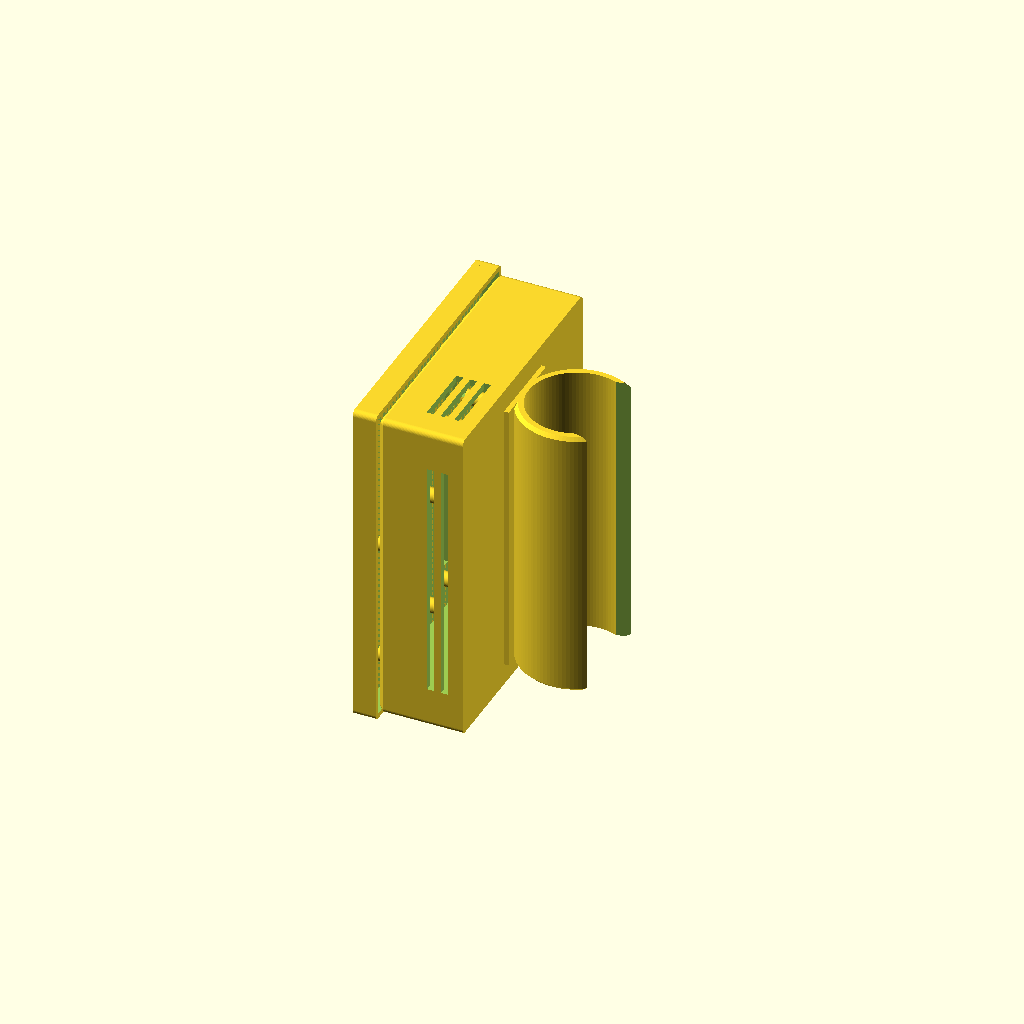
Cell 1: rendered with the file's own defaults.
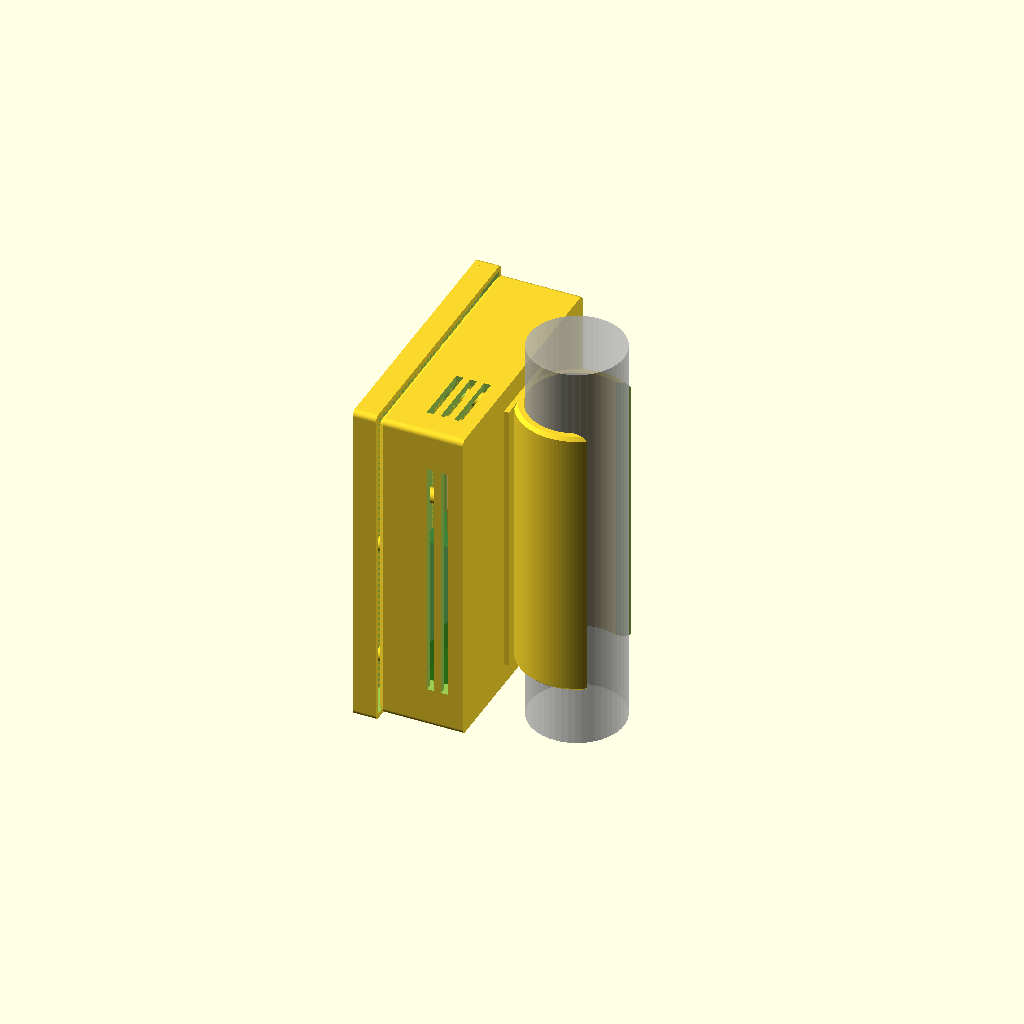
Cell 2 — show_mock set to true, the other parameters unchanged.
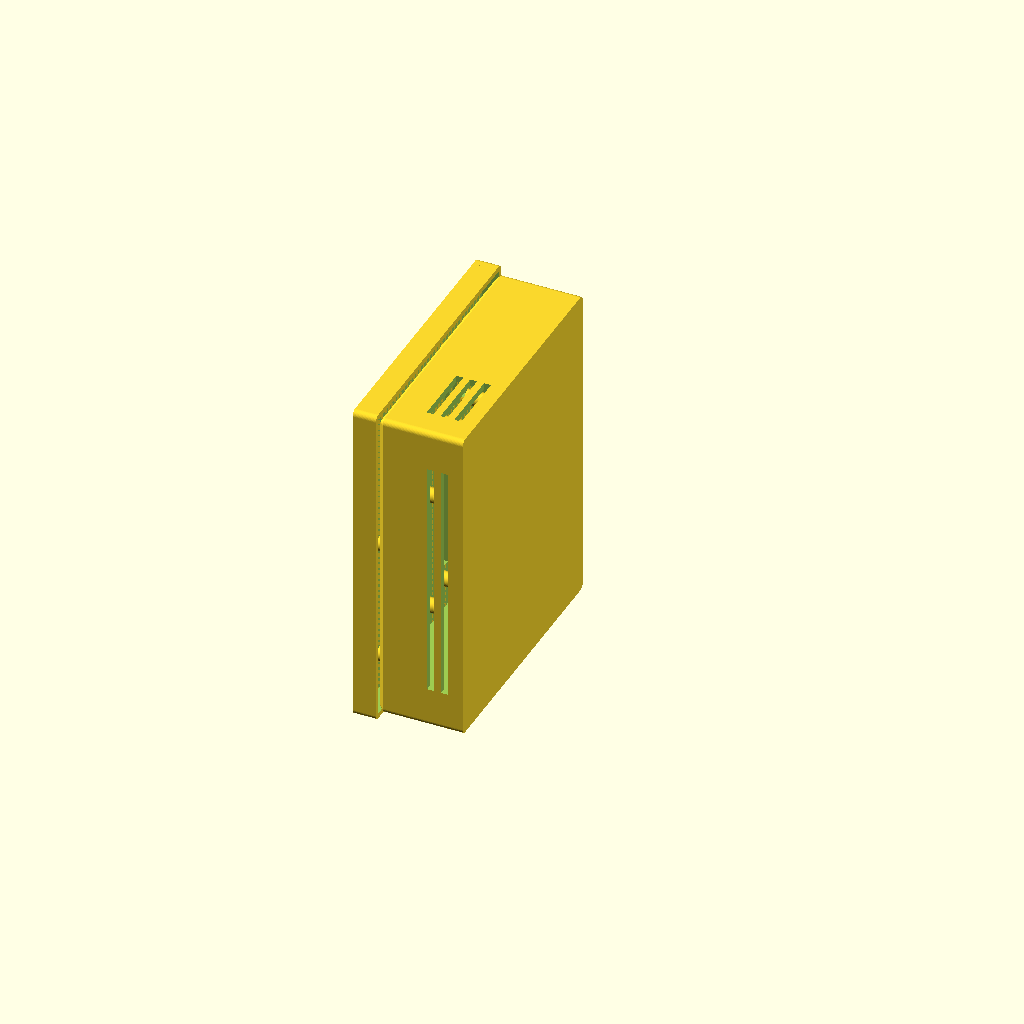
Cell 3: the same model with arm_mount = false.
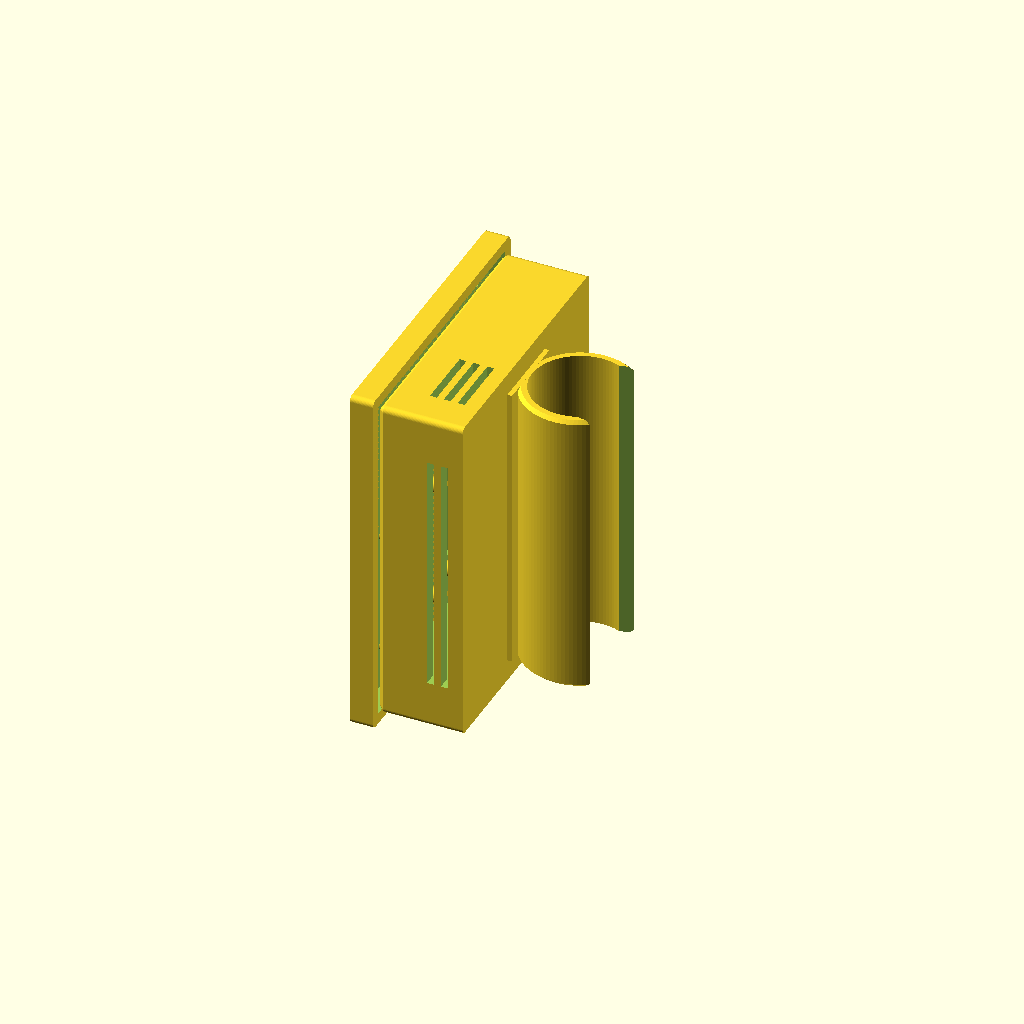
Cell 4: line_w = 0.84 (everything else at default).
All cells are drawn from one camera (rotation 55°, 0°, 25°, orthographic, colour scheme Cornfield), so only the parameter changes between them.
The OpenSCAD source (AQI enclosure/aqi_enclosure.scad):
// =============================================================================
// Air Quality Sensor Enclosure  --  pole-clamped variant
//   - ESP32 DevKit (38-pin DevKitC class board)
//   - PMS5003 laser particulate matter sensor
//   - SCD30 CO2 / temperature / humidity sensor
//   Wired with jumper (DuPont) cables -- no PCB.
//
// MOUNTING: snaps onto a VERTICAL pole (default 34 mm). The box hangs on the
//   SIDE of the pole like a wall plaque: its flat floor-face sits parallel to
//   the pole (hidden against it) and the lid / vent face looks out into the
//   room. The C-clamp lives on the floor exterior, its axis running vertically
//   ALONG the pole, so its long (~100 mm) grip resists the box tipping forward.
//
// Render parts for printing:
//   openscad -o base.stl -D 'part="base"' aqi_enclosure.scad
//   openscad -o lid.stl  -D 'part="lid"'  aqi_enclosure.scad
// Preview the assembled box on a mock pole:
//   openscad -o preview.png --render -D 'part="assembly"' -D show_mock=true aqi_enclosure.scad
//
// PRINT NOTES: PLA/PETG, 0.4 mm nozzle, 0.2 mm layers, 3 perimeters, 20% infill.
//   - part="base" is emitted already STANDING in its print orientation: it
//     rests on the USB-end wall so the clamp axis is vertical and the C-ring
//     prints as a clean stack of C cross-sections (no supports on the clamp).
//     The internal cradles / bosses become horizontal in this pose and want
//     LIGHT support (they are hidden inside, off every show face). PETG is
//     preferred for the springy snap arms.
//   - Print the lid flat-side-down (modelled in print orientation already).
//   - Closes with 4x M3 self-tapping screws (~12 mm) into the corner bosses.
//   - To snap on: push the box horizontally onto the pole; the funnel mouth
//     cams the arms open and the pole seats with a >180 deg wrap.
// =============================================================================

part      = "assembly";   // "base" | "lid" | "assembly"
show_mock = false;        // show translucent components + mock pole in assembly

$fn = 48;

// ---- Process / line width ---------------------------------------------------
line_w = 0.42;   // extrusion width for a 0.4 mm nozzle (drives wall multiples)

// ---- Build / fit parameters -------------------------------------------------
wall    = 6 * line_w;  // 2.52 mm -> whole 6 perimeters, no slicer gap-fill
floor_t = 2.4;   // floor thickness (12 layers)
lid_t   = 2.4;   // lid plate thickness
clr     = 1.5;   // clearance around components
margin  = 8;     // gap between components and outer walls (leaves room for bosses)
gap     = 6;     // gap between adjacent components
internal_h = 28; // internal cavity height (clears the 21 mm PMS5003 + cable room)
esp_standoff = 4;     // height the ESP32 board is lifted off the floor

// ---- Visual language: soften every visible edge -----------------------------
edge   = 2.0;   // outer vertical-corner radius (reused on base + lid)
top_ch = 1.5;   // outer top-edge chamfer (also forms the lid-seam reveal)

// ---- Clamp posts (on the lid, press boards onto the floor) -------------------
clamp_r       = 2.6;  // clamp-post radius
clamp_preload = 0.4;  // how far posts overshoot the board top (light press fit)

// ---- Monitor-arm clamp (snap-on C-clip for a VERTICAL pole) ------------------
// A sprung C-ring on the FLOOR exterior whose axis runs vertically along the
// pole. The pole sits ~one ring-radius behind the floor, so the floor never
// scrapes it. The ring wraps >180 deg (retains) with a funnelled lead-in mouth
// that cams the arms open on snap-on.  Friction carries the box weight; the long
// (~100 mm) grip carries the forward tilt. If it ever creeps, raise clamp_wall /
// lower clamp_clr for a tighter grip, or shrink mouth_frac for a deeper snap.
arm_mount  = true;   // add the snap clamp to the floor
pole_d     = 34;     // monitor-arm pole diameter (mm)
clamp_clr  = 0.4;    // radial slip clearance between ring bore and pole
clamp_wall = 3.2;    // C-ring wall thickness (springy but strong)
mouth_frac = 0.88;   // throat opening / pole_d  (<1 so the ring retains the pole)
clamp_end  = 8;      // inset of the clamp's ends from the box's top/bottom edges
clamp_neck = 29;     // width of the web tying the ring back into the floor

// ---- Component footprints (mm) ----------------------------------------------
// (length X, width Y, height Z) of the bodies, excluding loose wiring.
pms_l = 50; pms_w = 38; pms_h = 21;   // PMS5003 body
esp_l = 55; esp_w = 28; esp_h = 13;   // ESP32 DevKitC incl. pin headers
scd_l = 35; scd_w = 23; scd_h = 8;    // SCD30 breakout

// ---- Fasteners --------------------------------------------------------------
boss_r      = 3.5;   // corner screw-boss radius
pilot_r     = 1.25;  // M3 self-tap pilot hole radius
pilot_depth = 14;
lid_hole_r  = 1.7;   // M3 clearance in lid
csink_r     = 3.2;   // countersink top radius

// ---- Derived component positions (in cavity coordinates, origin at cavity FL)
esp_x = margin;                    esp_y = margin;
scd_x = margin + esp_l + gap;      scd_y = margin;
pms_x = margin;                    pms_y = margin + esp_w + gap;

// ---- Derived enclosure size -------------------------------------------------
internal_x = margin + esp_l + gap + scd_l + margin;
internal_y = margin + max(esp_w, scd_w) + gap + pms_w + margin;
outer_x = internal_x + 2*wall;
outer_y = internal_y + 2*wall;
wall_top_z = floor_t + internal_h;

// Boss centre positions (cavity coords)
boss_pos = [
    [boss_r,              boss_r],
    [internal_x - boss_r, boss_r],
    [boss_r,              internal_y - boss_r],
    [internal_x - boss_r, internal_y - boss_r]
];

// ---- Lid (cap) parameters ---------------------------------------------------
lid_wall = 5 * line_w;  // 2.1 mm -> whole 5 perimeters
skirt_h  = 6;     // how far the skirt drops over the box walls
lid_gap  = 0.4;   // slip-fit clearance between skirt and box
cw = lid_wall + wall;   // cavity-corner offset in lid coordinates

// Board top heights (cavity coords) -> used to size the lid clamp posts
esp_top = floor_t + esp_standoff + esp_h;
scd_top = floor_t + scd_h;
pms_top = floor_t + pms_h;

// ---- Clamp geometry (derived) -----------------------------------------------
clamp_ri  = pole_d/2 + clamp_clr;        // ring bore radius (slip fit)
clamp_ro  = clamp_ri + clamp_wall;       // ring outer radius
clamp_zc  = 1 - clamp_ro;                // ring axis Z (top fuses 1 mm into floor)
clamp_len = outer_x - 2*clamp_end;       // grip length along the pole (~100 mm)

// =============================================================================
// 2D helper: rounded-corner rectangle (radius r), and a soft outer box with
// rounded vertical edges + a 45 deg top-edge chamfer.
// =============================================================================
module rrect(sx, sy, r) offset(r) offset(-r) square([sx, sy]);

module soft_box(sx, sy, sz, r, ch) {
    hull() {
        linear_extrude(sz - ch) rrect(sx, sy, r);
        translate([ch, ch, sz - ch])
            linear_extrude(ch) rrect(sx - 2*ch, sy - 2*ch, max(r - ch, 0.1));
    }
}

// =============================================================================
// Vent helpers
// =============================================================================

// Slots cut through +Y (front / back walls). Local: width X, cut depth Y, stack Z.
module vent_y(w, h, t, slot = 2.5, bar = 2.5) {
    n = floor((h + bar) / (slot + bar));
    for (i = [0 : n - 1])
        translate([0, 0, i * (slot + bar)]) cube([w, t, slot]);
}

// Slots cut through +X (side walls). Local: cut depth X, width Y, stack Z.
module vent_x(d, h, t, slot = 2.5, bar = 2.5) {
    n = floor((h + bar) / (slot + bar));
    for (i = [0 : n - 1])
        translate([0, 0, i * (slot + bar)]) cube([t, d, slot]);
}

// Slots cut vertically through a horizontal plate (the lid). Local: width X,
// stack Y, depth Z.
module vent_top(w, d, t, slot = 3, bar = 3) {
    n = floor((d + bar) / (slot + bar));
    for (i = [0 : n - 1])
        translate([0, i * (slot + bar), 0]) cube([w, slot, t]);
}

// =============================================================================
// Component cradle: four L-brackets that locate a board on the floor.
// (px,py,pw,pd) is the footprint in cavity coords; built at z=0.
// =============================================================================
module cradle(px, py, pw, pd, h, t = 2, arm = 8) {
    x0 = px - clr;        y0 = py - clr;
    x1 = px + pw + clr;   y1 = py + pd + clr;
    // corner (x0,y0)
    translate([x0 - t, y0 - t, 0]) cube([arm + t, t, h]);
    translate([x0 - t, y0 - t, 0]) cube([t, arm + t, h]);
    // corner (x1,y0)
    translate([x1 - arm, y0 - t, 0]) cube([arm + t, t, h]);
    translate([x1,       y0 - t, 0]) cube([t, arm + t, h]);
    // corner (x0,y1)
    translate([x0 - t, y1,       0]) cube([arm + t, t, h]);
    translate([x0 - t, y1 - arm, 0]) cube([t, arm + t, h]);
    // corner (x1,y1)
    translate([x1 - arm, y1, 0]) cube([arm + t, t, h]);
    translate([x1,       y1 - arm, 0]) cube([t, arm + t, h]);
}

// =============================================================================
// Monitor-arm clamp.
// Built about a local Z axis (mouth toward +Y), then laid down so the axis runs
// along +X (= vertical, along the pole) and the mouth faces -Z (away from the
// floor, so the box presses straight onto the pole). Hangs below the floor.
// =============================================================================
module clamp_ring(len) {
    ri = clamp_ri;  ro = clamp_ro;
    ch = 1.2;                          // softened rims
    mw = pole_d * mouth_frac / 2;      // throat half-width (the snap constriction)
    fw = mw + 5;                       // flared lead-in half-width at the mouth
    difference() {
        // Chamfered tube
        rotate_extrude($fn = 96)
            polygon([
                [ri, 0], [ro - ch, 0], [ro, ch],
                [ro, len - ch], [ro - ch, len], [ri, len]
            ]);
        // Funnel mouth (+Y): narrow throat at centre, flaring open to cam-in.
        translate([0, 0, -1])
            linear_extrude(len + 2)
                polygon([[-mw, 0], [-fw, ro + 6], [fw, ro + 6], [mw, 0]]);
    }
}

module arm_clamp() {
    union() {
        // Lay the ring down: axis -> +X, mouth -> -Z, centred on the floor in Y.
        translate([clamp_end, outer_y/2, clamp_zc])
            rotate([-90, 0, 0]) rotate([0, 90, 0])
                clamp_ring(clamp_len);

        // Web tying the ring's back up into the floor along its full length.
        // Stops 0.5 mm short of the seated pole so it never fouls it.
        translate([clamp_end, outer_y/2 - clamp_neck/2, clamp_zc + clamp_ri + 0.5])
            cube([clamp_len, clamp_neck, (clamp_ro - clamp_ri) - 0.5 + 1]);
    }
}

// =============================================================================
// Base
// =============================================================================
module base() {
    union() {
        // --- Shell with cavity and vents -------------------------------------
        difference() {
            soft_box(outer_x, outer_y, wall_top_z, edge, top_ch);  // soft outer
            translate([wall, wall, floor_t])
                cube([internal_x, internal_y, internal_h + 1]);    // open-top cavity

            // PMS5003 exhaust/intake grille -> back wall (+Y), over PMS face
            translate([wall + pms_x, wall + internal_y - 1, floor_t + 3])
                vent_y(w = pms_l, h = 16, t = wall + 2);

            // SCD30 ambient vents -> right wall (+X)  (the TOP wall when mounted)
            translate([wall + internal_x - 1, wall + scd_y, floor_t + 3])
                vent_x(d = scd_w, h = 16, t = wall + 2);

            // Low intake vents -> front wall (-Y), full front for cross-flow
            translate([wall + 12, -1, floor_t + 3])
                vent_y(w = internal_x - 24, h = 8, t = wall + 2);

            // ESP32 USB port -> left wall (-X), flared outward to ease the cable
            // and avoid a sharp lip (also the bed-side edge when standing-printed)
            hull() {
                translate([wall - 0.5, wall + esp_y + esp_w/2 - 6.5, floor_t + 2])
                    cube([0.01, 13, 9]);
                translate([-1, wall + esp_y + esp_w/2 - 8, floor_t + 0.5])
                    cube([0.01, 16, 12]);
            }
        }

        // --- Mounting features (added after cavity is carved) ----------------
        // All features start 0.5 mm below the cavity floor so they fuse with
        // the floor solid (no coincident faces).
        embed = 0.5;

        // Corner screw bosses. The body is nudged 1 mm toward each corner so it
        // fuses into the adjacent walls, but the pilot hole stays on boss_pos so
        // it lines up with the lid screw holes.
        for (p = boss_pos) {
            nx = (p[0] < internal_x/2) ? -1 : 1;   // push toward nearest corner
            ny = (p[1] < internal_y/2) ? -1 : 1;
            difference() {
                translate([wall + p[0] + nx, wall + p[1] + ny, floor_t - embed])
                    cylinder(r = boss_r, h = internal_h + embed);
                translate([wall + p[0], wall + p[1], floor_t + internal_h - pilot_depth])
                    cylinder(r = pilot_r, h = pilot_depth + 1);
            }
        }

        // Component cradles
        translate([wall, wall, floor_t - embed]) {
            cradle(esp_x, esp_y, esp_l, esp_w, 6 + embed);   // ESP32
            cradle(scd_x, scd_y, scd_l, scd_w, 6 + embed);   // SCD30
            cradle(pms_x, pms_y, pms_l, pms_w, 10 + embed);  // PMS5003 (taller)
        }

        // Small standoffs to lift the ESP32 board so the USB lines up with cutout
        translate([wall, wall, floor_t - embed])
            for (sx = [esp_x + 5, esp_x + esp_l - 5])
                for (sy = [esp_y + 4, esp_y + esp_w - 4])
                    translate([sx, sy, 0]) cylinder(r = 2, h = esp_standoff + embed);

        // Snap-on clamp for the monitor-arm pole (on the floor exterior)
        if (arm_mount) arm_clamp();
    }
}

// =============================================================================
// Clamp posts: four pillars descending from the lid onto a board's corners,
// pressing it down onto the floor. (px,py,pw,pd) footprint in cavity coords,
// board_top = z of the board's top surface, (ex,ey) corner insets.
// Modelled in lid print orientation (rising +Z from the plate's inner face).
// =============================================================================
module clamp_posts(px, py, pw, pd, board_top, ex, ey) {
    len = wall_top_z - board_top + clamp_preload;
    for (sx = [px + ex, px + pw - ex])
        for (sy = [py + ey, py + pd - ey])
            translate([cw + sx, cw + sy, lid_t - 0.5])
                cylinder(r = clamp_r, h = len + 0.5);
}

// =============================================================================
// Lid (cap style) -- modelled in print orientation: plate on the bed, skirt up.
// Vertical edges rounded to match the base (one visual language).
// =============================================================================
module lid() {
    Lo = outer_x + 2 * lid_wall;
    Wo = outer_y + 2 * lid_wall;

    difference() {
        union() {
            linear_extrude(lid_t) rrect(Lo, Wo, edge);   // top plate, soft verticals
            difference() {                               // alignment skirt
                linear_extrude(lid_t + skirt_h) rrect(Lo, Wo, edge);
                translate([lid_wall - lid_gap/2, lid_wall - lid_gap/2, lid_t])
                    cube([outer_x + lid_gap, outer_y + lid_gap, skirt_h + 1]);
            }
            // Clamp posts hold each board down. ESP32 posts sit over its
            // standoffs (corners), so the PCB is sandwiched without flexing.
            clamp_posts(esp_x, esp_y, esp_l, esp_w, esp_top, 5, 4);
            clamp_posts(scd_x, scd_y, scd_l, scd_w, scd_top, 3, 3);
            clamp_posts(pms_x, pms_y, pms_l, pms_w, pms_top, 3, 3);
        }

        // Screw holes + countersinks at the boss centres
        for (p = boss_pos)
            translate([cw + p[0], cw + p[1], -1]) {
                cylinder(r = lid_hole_r, h = lid_t + skirt_h + 2);
                cylinder(r1 = csink_r, r2 = lid_hole_r, h = lid_t);  // countersink
            }

        // Lid vents over the ESP32 (lets its heat escape, away from the SCD30)
        translate([cw + esp_x + 6, cw + esp_y + 4, -1])
            vent_top(w = esp_l - 12, d = esp_w - 8, t = lid_t + 2);

        // Lid vents over the SCD30 for ambient exchange
        translate([cw + scd_x + 4, cw + scd_y + 3, -1])
            vent_top(w = scd_l - 8, d = scd_w - 6, t = lid_t + 2);
    }
}

// =============================================================================
// Mock components + mock pole (visualisation only)
// =============================================================================
module mock() {
    color("SteelBlue", 0.4)
        translate([wall + pms_x, wall + pms_y, floor_t])
            cube([pms_l, pms_w, pms_h]);
    color("DarkGreen", 0.5)
        translate([wall + esp_x, wall + esp_y, floor_t + esp_standoff])
            cube([esp_l, esp_w, esp_h]);
    color("Goldenrod", 0.5)
        translate([wall + scd_x, wall + scd_y, floor_t])
            cube([scd_l, scd_w, scd_h]);
}

module mock_pole() {
    color("Silver", 0.6)
        translate([-15, outer_y/2, clamp_zc])
            rotate([0, 90, 0]) cylinder(d = pole_d, h = outer_x + 30);
}

// =============================================================================
// Output selection.
//   base     -> emitted STANDING in print orientation (clamp axis vertical).
//   assembly -> shown in MOUNTED orientation on a vertical mock pole.
// rotate([0,-90,0]) maps the model's +X (the long, portrait axis) to vertical.
// =============================================================================
if (part == "base") {
    rotate([0, -90, 0]) base();
} else if (part == "lid") {
    lid();
} else {  // assembly, in mounted orientation
    rotate([0, -90, 0]) {
        base();
        if (show_mock) { mock(); mock_pole(); }
        // place the lid on top, flipped into closed orientation
        translate([-lid_wall, outer_y + lid_wall, wall_top_z + skirt_h + lid_t])
            rotate([180, 0, 0]) lid();
    }
}
Customizer parameters (derived from the source; name, type, default, range or options):
part: string, default "assembly"
show_mock: bool, default false
line_w: number, default 0.42
floor_t: number, default 2.4
lid_t: number, default 2.4
clr: number, default 1.5
margin: number, default 8
gap: number, default 6
internal_h: number, default 28
esp_standoff: number, default 4
edge: number, default 2
top_ch: number, default 1.5
clamp_r: number, default 2.6
clamp_preload: number, default 0.4
arm_mount: bool, default true
pole_d: number, default 34
clamp_clr: number, default 0.4
clamp_wall: number, default 3.2
mouth_frac: number, default 0.88
clamp_end: number, default 8
clamp_neck: number, default 29
boss_r: number, default 3.5
pilot_r: number, default 1.25
pilot_depth: number, default 14
lid_hole_r: number, default 1.7
csink_r: number, default 3.2
skirt_h: number, default 6
lid_gap: number, default 0.4
